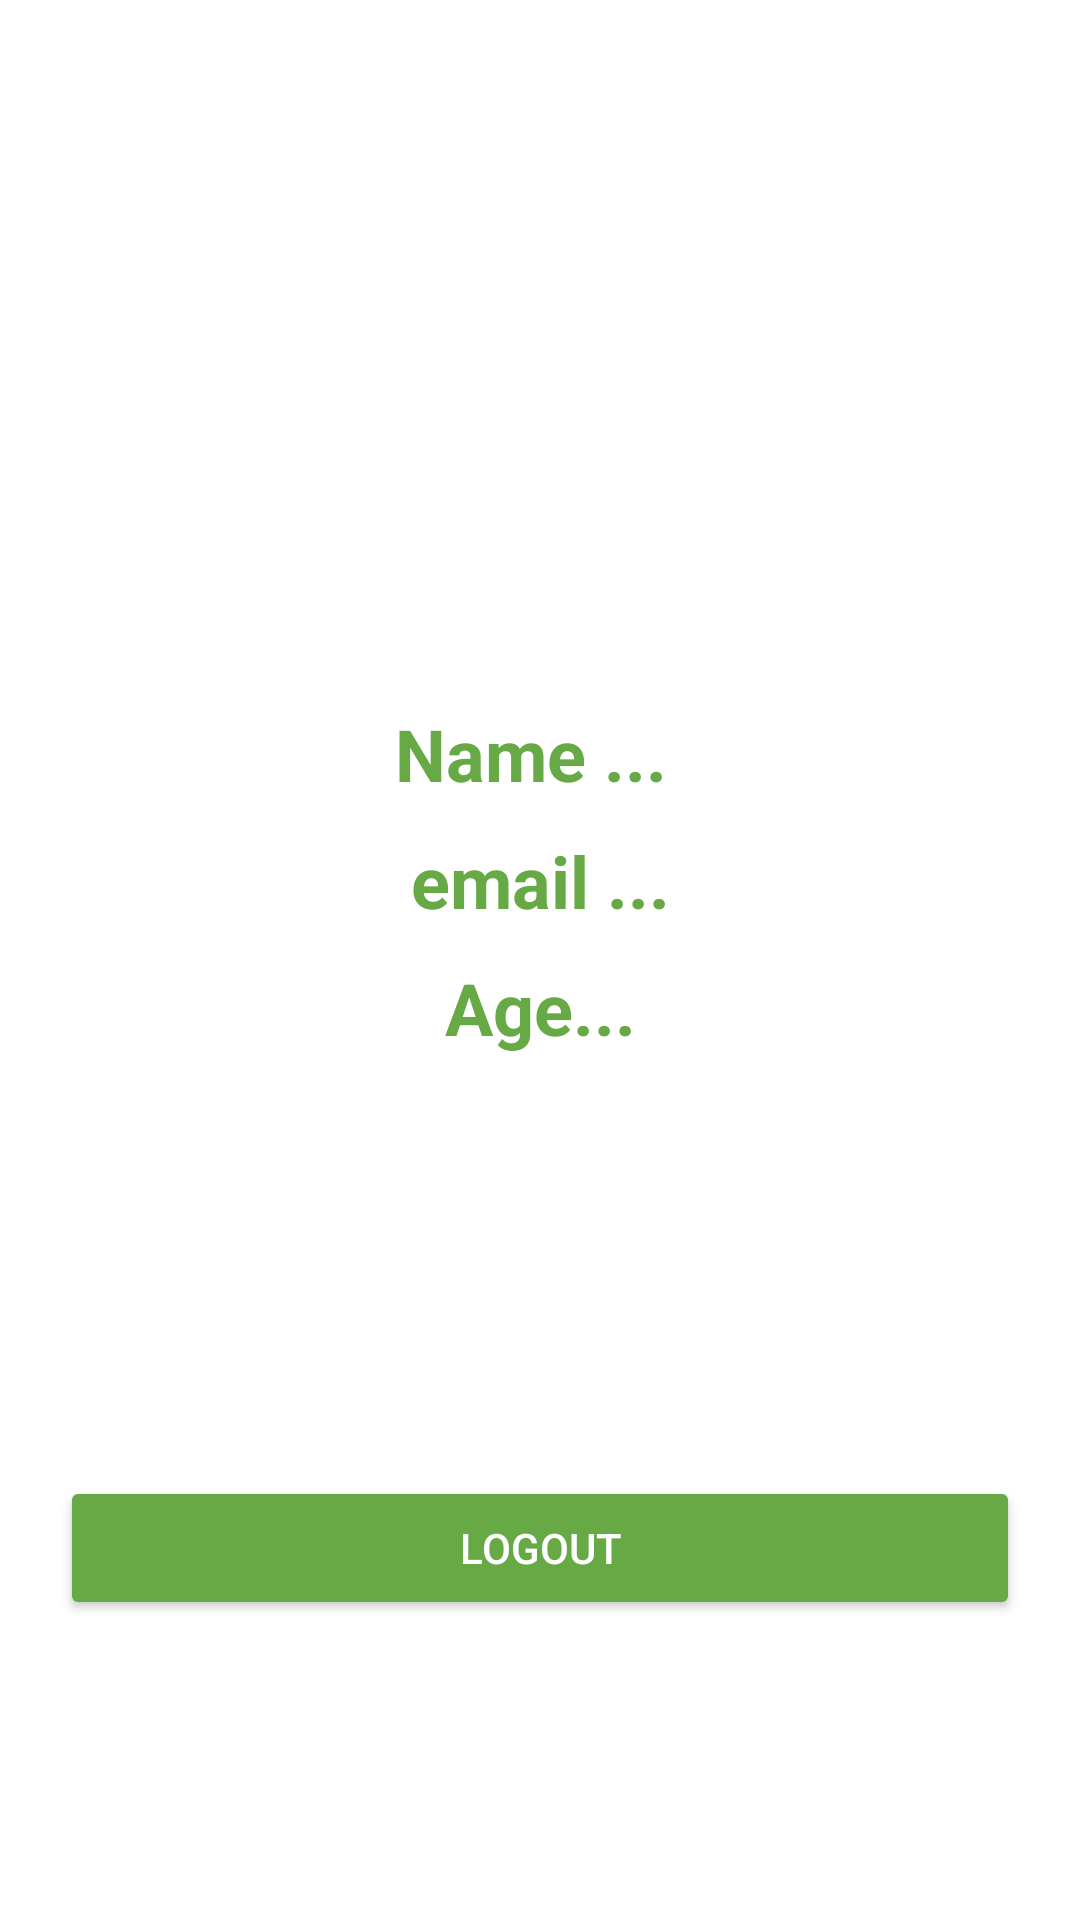

This screen was rendered from an Android layout file. Write that file and the resources it references.
<!-- AndroidManifest.xml: application theme Theme.KooraFan -->
<!-- res/layout/fragment_profile.xml -->
<?xml version="1.0" encoding="utf-8"?>
<androidx.constraintlayout.widget.ConstraintLayout xmlns:android="http://schemas.android.com/apk/res/android"
    xmlns:app="http://schemas.android.com/apk/res-auto"
    xmlns:tools="http://schemas.android.com/tools"
    android:layout_width="match_parent"
    android:layout_height="match_parent"
    tools:context=".SecondActivity"
    android:background="@color/white">

    <ImageView
        android:id="@+id/logoShell"
        android:layout_width="220dp"
        android:layout_height="220dp"
        android:layout_gravity="center"
        android:layout_margin="5dp"
        android:src="@drawable/ic_logo"
        app:layout_constraintEnd_toEndOf="parent"
        app:layout_constraintStart_toStartOf="parent"
        app:layout_constraintTop_toTopOf="parent" />



    <TextView
        android:id="@+id/txtName"
        android:layout_width="match_parent"
        android:layout_height="wrap_content"
        android:layout_margin="10dp"
        android:textSize="24sp"
        android:ems="10"
        android:textColor="@color/green_200"
        android:text="Name ... "
        android:textStyle="bold"

        android:gravity="center"
        app:layout_constraintEnd_toEndOf="parent"
        app:layout_constraintStart_toStartOf="parent"
        app:layout_constraintTop_toBottomOf="@+id/logoShell"
        />
    <TextView
        android:id="@+id/txtEmail"
        android:layout_width="match_parent"
        android:layout_height="wrap_content"
        android:layout_margin="10dp"
        android:textSize="24sp"
        android:ems="10"
        android:textColor="@color/green_200"
        android:text="email ..."
        android:textStyle="bold"

        android:gravity="center"
        app:layout_constraintEnd_toEndOf="parent"
        app:layout_constraintStart_toStartOf="parent"
        app:layout_constraintTop_toBottomOf="@+id/txtName"
        />
    <TextView
        android:id="@+id/txtAge"
        android:layout_width="match_parent"
        android:layout_height="wrap_content"
        android:layout_margin="10dp"
        android:textStyle="bold"
        android:textSize="24sp"
        android:ems="10"
        android:textColor="@color/green_200"
        android:text="Age..."

        android:gravity="center"
        app:layout_constraintEnd_toEndOf="parent"
        app:layout_constraintStart_toStartOf="parent"
        app:layout_constraintTop_toBottomOf="@+id/txtEmail"
        />


    <Button
        android:id="@+id/btnQuit"
        android:layout_width="match_parent"
        android:layout_height="wrap_content"
        android:backgroundTint="@color/green_200"
        android:text="logout"
        android:textColor="@color/white"
        android:layout_marginBottom="100dp"
        android:layout_marginLeft="20dp"
        android:layout_marginRight="20dp"
        app:layout_constraintBottom_toBottomOf="parent"
        app:layout_constraintEnd_toEndOf="parent"
        app:layout_constraintStart_toStartOf="parent" />

</androidx.constraintlayout.widget.ConstraintLayout>
<!-- resources referenced by this layout -->
<resources>
  <color name="green_200">#66A945</color>
  <color name="white">#FFFFFFFF</color>
  <style name="Theme.KooraFan" parent="Theme.MaterialComponents.DayNight.DarkActionBar">
          
          <item name="colorPrimary">@color/purple_500</item>
          <item name="colorPrimaryVariant">@color/green_700</item>
          <item name="colorOnPrimary">@color/white</item>
          
          <item name="colorSecondary">@color/teal_200</item>
          <item name="colorSecondaryVariant">@color/teal_700</item>
          <item name="colorOnSecondary">@color/black</item>
          
          <item name="android:statusBarColor" tools:targetApi="l">?attr/colorPrimaryVariant</item>
          
      </style>
  <color name="purple_500">#FF6200EE</color>
  <color name="green_700">#357916</color>
  <color name="teal_200">#FF03DAC5</color>
  <color name="teal_700">#FF018786</color>
  <color name="black">#FF000000</color>
</resources>
